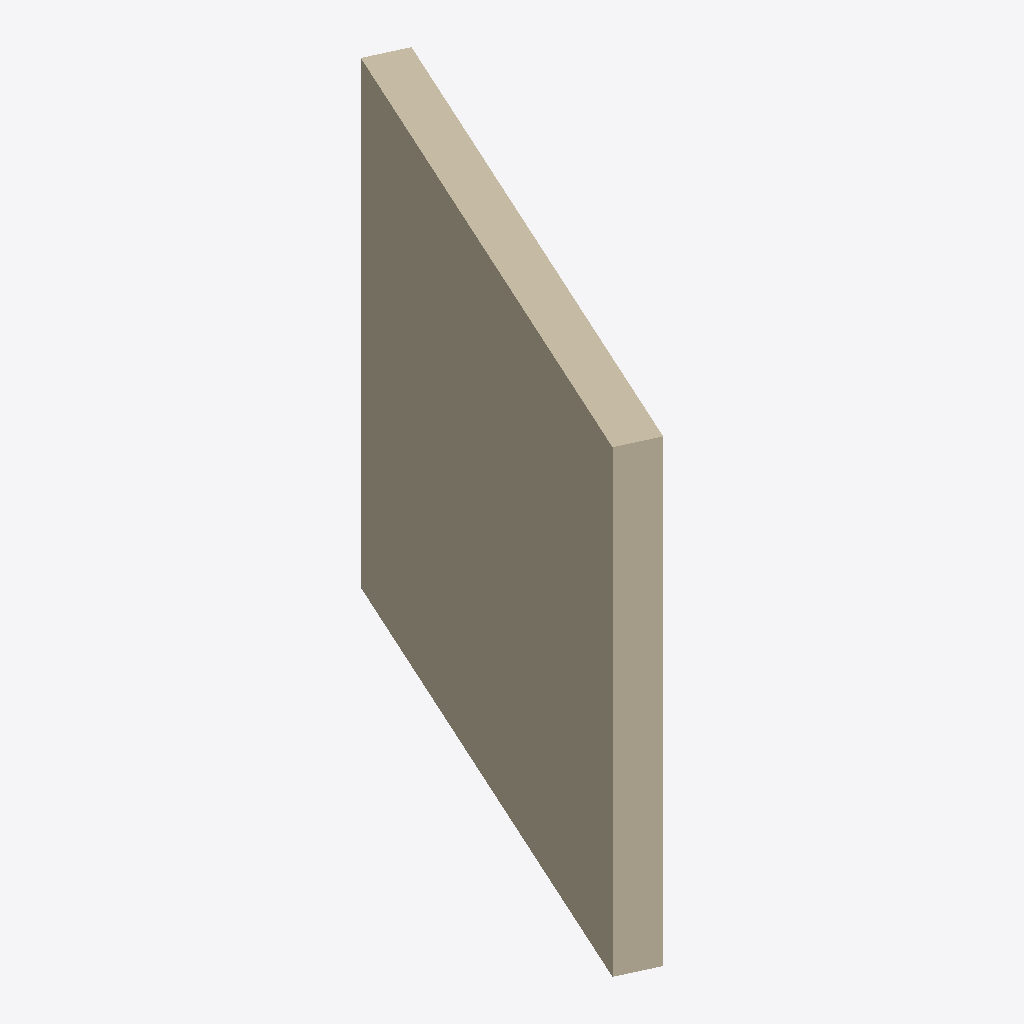
Isometric view of an IFC building model (IFC-SPF (STEP), schema IFC4, length unit metre), seen from the south-west, elements coloured by IFC class: 1 wall (beige).
Extent 1.6 m × 3.1 m × 3.0 m (x, y, z). Storeys (1): Ground Floor at 0.00 m. Elements (1): 1 IfcWallStandardCase.

HEADER;
FILE_DESCRIPTION(('ViewDefinition [CoordinationView]'),'2;1');
FILE_NAME('station.ifc','2026-04-29T13:08:40',('Station Planner User'),('UGA Aerial'),'Station Planner','Station Planner','');
FILE_SCHEMA(('IFC4'));
ENDSEC;
DATA;
#17=IFCPROJECT('hJh27J9YYvPr7bI2Gou3vg',#6,'Station Planner Layout',$,$,$,$,(#16),#11);
#19=IFCSITE('jMmak2HPlLskFCFq_4vMcG',#6,'Default Site',$,$,#18,$,$,.ELEMENT.,$,$,$,$,$);
#21=IFCBUILDING('lPrixofJO6guDLMGmIunPU',#6,'Statie',$,$,#20,$,$,.ELEMENT.,$,$,$);
#25=IFCBUILDINGSTOREY('pWCA_6pBR1eovwp4o8Zicc',#6,'Ground Floor',$,$,#22,$,$,.ELEMENT.,0);
#45=IFCWALLSTANDARDCASE('JqqU6z$EtIxlLKTMz$_a5Y',#6,'Wall 1',$,$,#36,#44,$,$);
ENDSEC;
